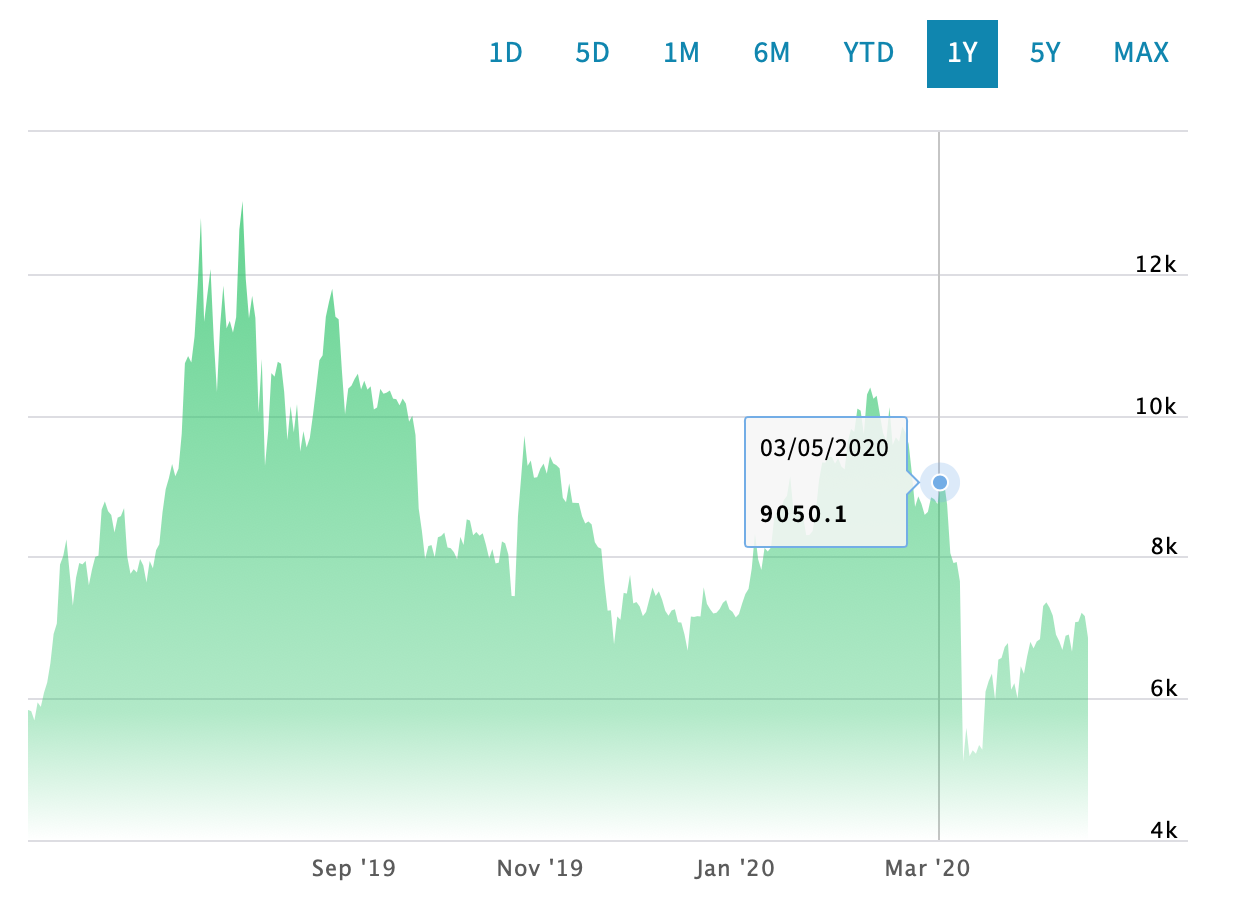

Values plotted in this chart, from the file beside it:
Date, Close/Last, Volume, Open, High, Low
2020-04-20, 6855, N/A, 7162, 6908, 6819
2020-04-19, 7163, N/A, 7210, 7188, 7086
2020-04-18, 7209, N/A, 7088, 7238, 7182
2020-04-17, 7083, N/A, 7085, 7106, 7032
2020-04-16, 7077, N/A, 6651, 7118, 7040
2020-04-15, 6660, N/A, 6907, 6663, 6520
2020-04-14, 6902, N/A, 6882, 6903, 6801
2020-04-13, 6885, N/A, 6679, 6900, 6807
2020-04-12, 6684, N/A, 6811, 6920, 6633
2020-04-11, 6809, N/A, 6900, 6890, 6806
2020-04-10, 6901, N/A, 7177, 6916, 6841
2020-04-09, 7169, N/A, 7289, 7294, 7167
2020-04-08, 7281, N/A, 7350, 7361, 7268
2020-04-07, 7357, N/A, 7323, 7370, 7153
2020-04-06, 7305, N/A, 6842, 7440, 7264
2020-04-05, 6836, N/A, 6798, 6876, 6770
2020-04-04, 6805, N/A, 6704, 6889, 6794
2020-04-03, 6706, N/A, 6786, 6785, 6683
2020-04-02, 6799, N/A, 6608, 6830, 6728
2020-04-01, 6594, N/A, 6370, 6727, 6568
2020-03-31, 6347, N/A, 6444, 6426, 6274
2020-03-30, 6454, N/A, 6008, 6513, 6386
2020-03-29, 5999, N/A, 6211, 6023, 5872
2020-03-28, 6214, N/A, 6257, 6259, 6185
2020-03-27, 6122, N/A, 6778, 6374, 6085
2020-03-26, 6782, N/A, 6687, 6814, 6728
2020-03-25, 6726, N/A, 6600, 6773, 6659
2020-03-24, 6572, N/A, 6588, 6745, 6542
2020-03-23, 6548, N/A, 5898, 6643, 6462
2020-03-22, 5978, N/A, 6273, 5987, 5711
2020-03-21, 6350, N/A, 6271, 6360, 6119
2020-03-20, 6246, N/A, 6084, 6356, 6081
2020-03-19, 6095, N/A, 5290, 6262, 6020
2020-03-18, 5275, N/A, 5343, 5404, 5256
2020-03-17, 5342, N/A, 5231, 5362, 5220
2020-03-16, 5219, N/A, 5276, 5369, 4946
2020-03-15, 5267, N/A, 5184, 5369, 5213
2020-03-14, 5184, N/A, 5572, 5278, 5121
2020-03-13, 5584, N/A, 5176, 5635, 5343
2020-03-12, 5105, N/A, 7666, 5499, 3870
2020-03-11, 7653, N/A, 7931, 7963, 7606
2020-03-10, 7926, N/A, 7906, 7965, 7873
2020-03-09, 7911, N/A, 8066, 7966, 7859
2020-03-08, 8053, N/A, 8749, 8159, 8007
2020-03-07, 8739, N/A, 9074, 8888, 8713
2020-03-06, 9077, N/A, 9049, 9142, 9064
2020-03-05, 9050, N/A, 8889, 9079, 9005
2020-03-04, 8745, N/A, 8799, 8840, 8703
2020-03-03, 8814, N/A, 8841, 8830, 8732
2020-03-02, 8840, N/A, 8640, 8912, 8798
2020-03-01, 8634, N/A, 8583, 8648, 8503
2020-02-29, 8592, N/A, 8746, 8666, 8533
2020-02-28, 8748, N/A, 8834, 8767, 8668
2020-02-27, 8854, N/A, 8712, 8899, 8790
2020-02-26, 8705, N/A, 9183, 8804, 8538
2020-02-25, 9178, N/A, 9588, 9368, 9126
2020-02-24, 9592, N/A, 9769, 9672, 9567
2020-02-23, 9754, N/A, 9844, 9981, 9663
2020-02-22, 9840, N/A, 9630, 9897, 9653
2020-02-21, 9627, N/A, 9692, 9706, 9625
... 283 more rows
